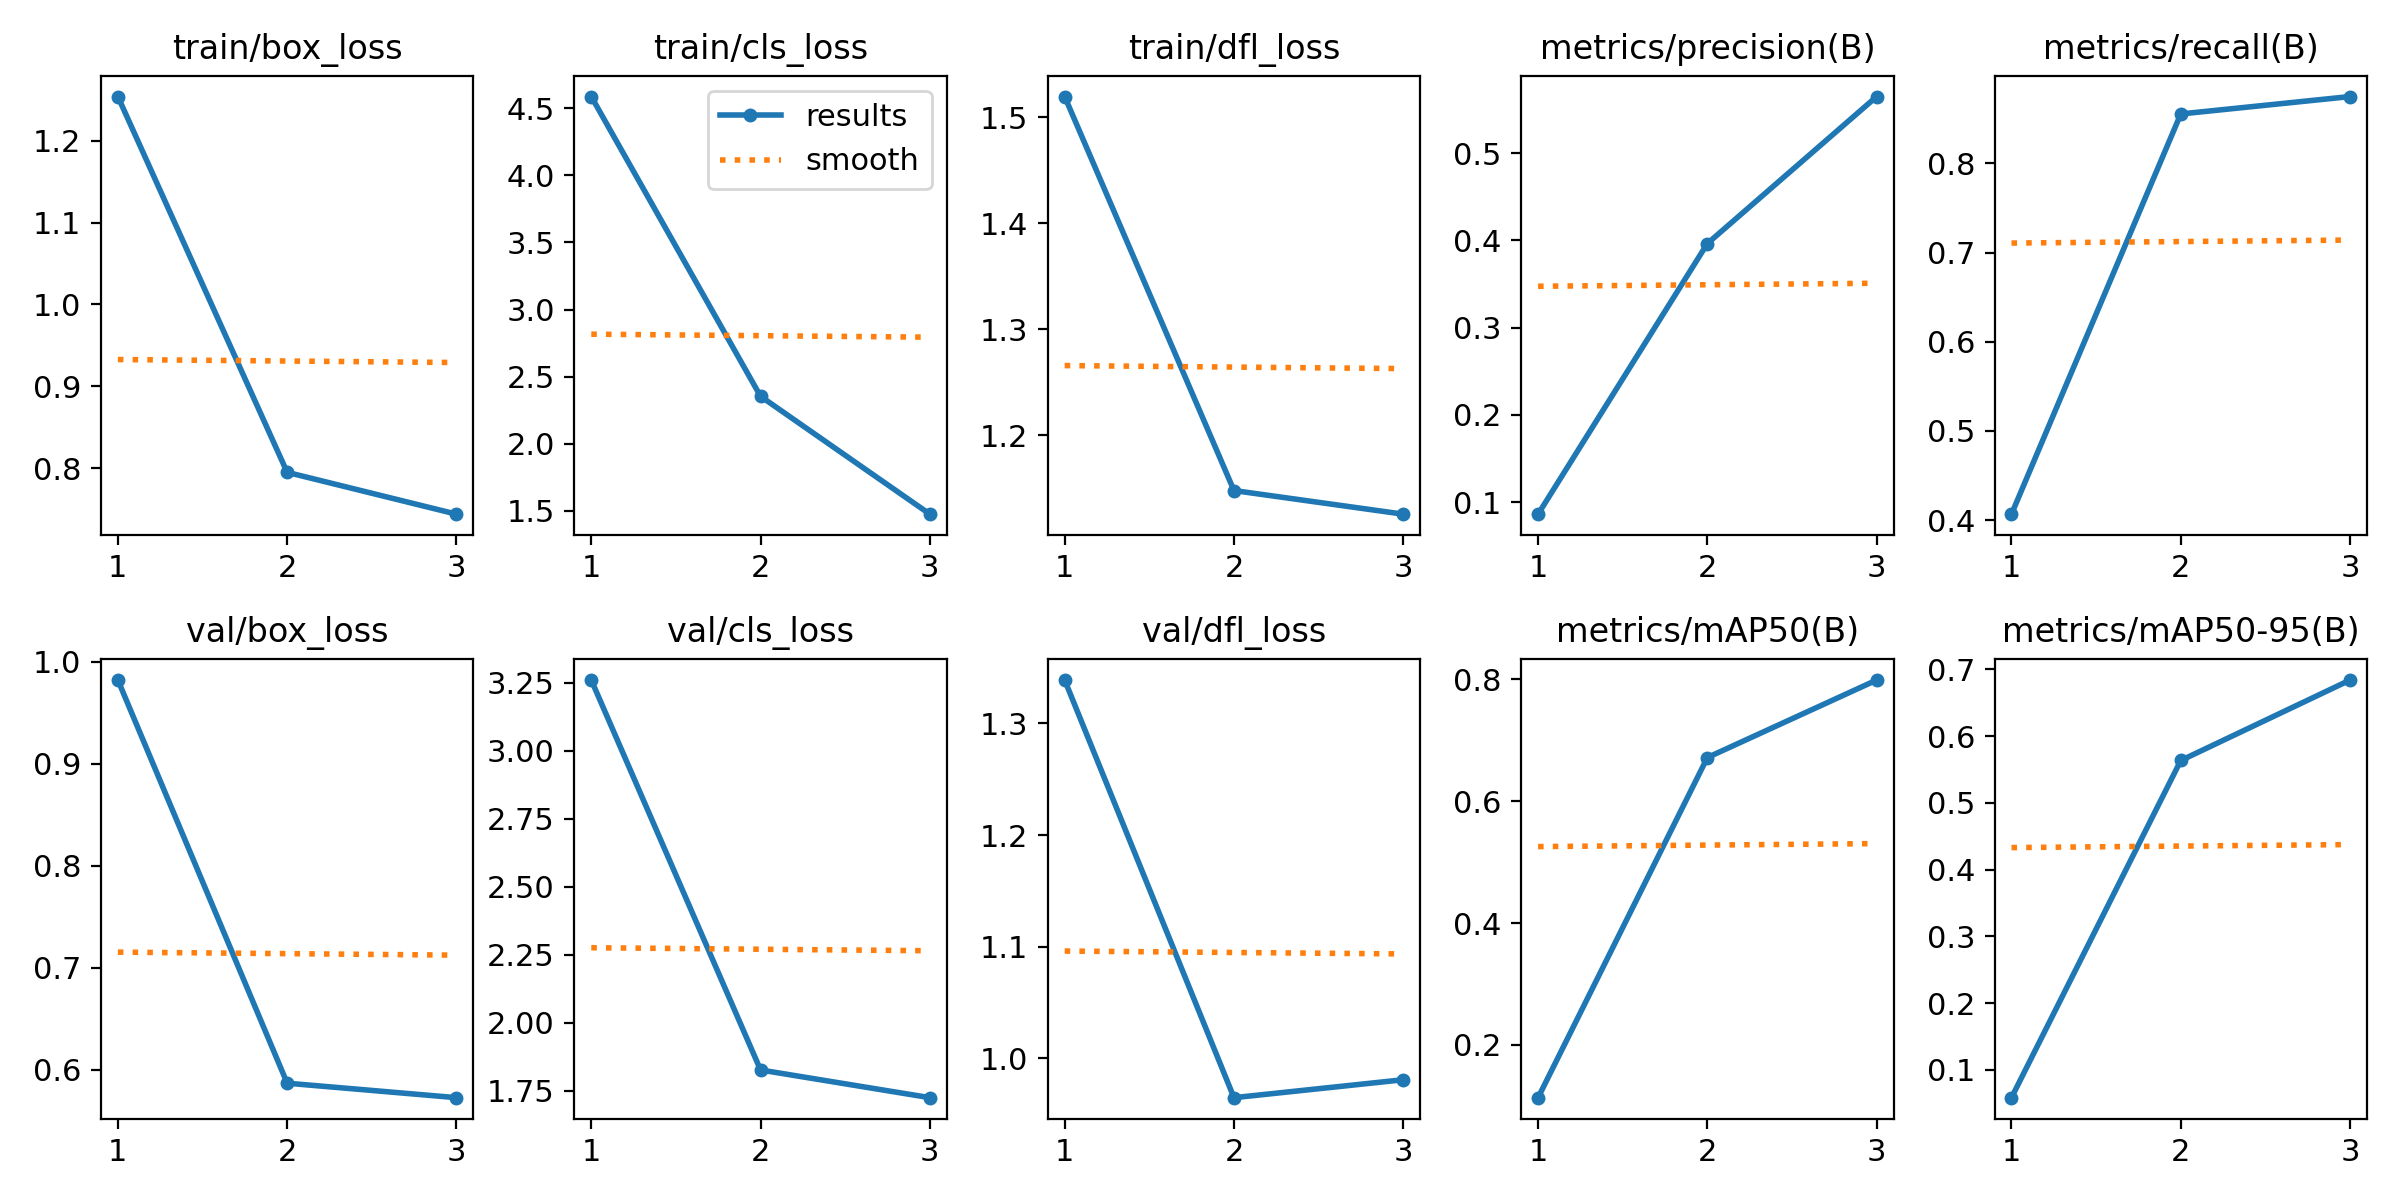

Source data for this figure (header and first rows):
epoch, train/box_loss, train/cls_loss, train/dfl_loss, metrics/precision(B), metrics/recall(B), metrics/mAP50(B), metrics/mAP50-95(B), val/box_loss, val/cls_loss, val/dfl_loss, lr/pg0, lr/pg1, lr/pg2
1, 1.254, 4.588, 1.52, 0.08612, 0.4066, 0.1135, 0.05823, 0.9823, 3.259, 1.339, 3.334e-05, 3.334e-05, 3.334e-05
2, 0.7948, 2.353, 1.148, 0.3964, 0.8555, 0.6714, 0.5635, 0.5868, 1.826, 0.9649, 5.5845e-05, 5.5845e-05, 5.5845e-05
3, 0.7437, 1.474, 1.126, 0.5649, 0.875, 0.7985, 0.6841, 0.5726, 1.724, 0.9809, 4.5342e-05, 4.5342e-05, 4.5342e-05
